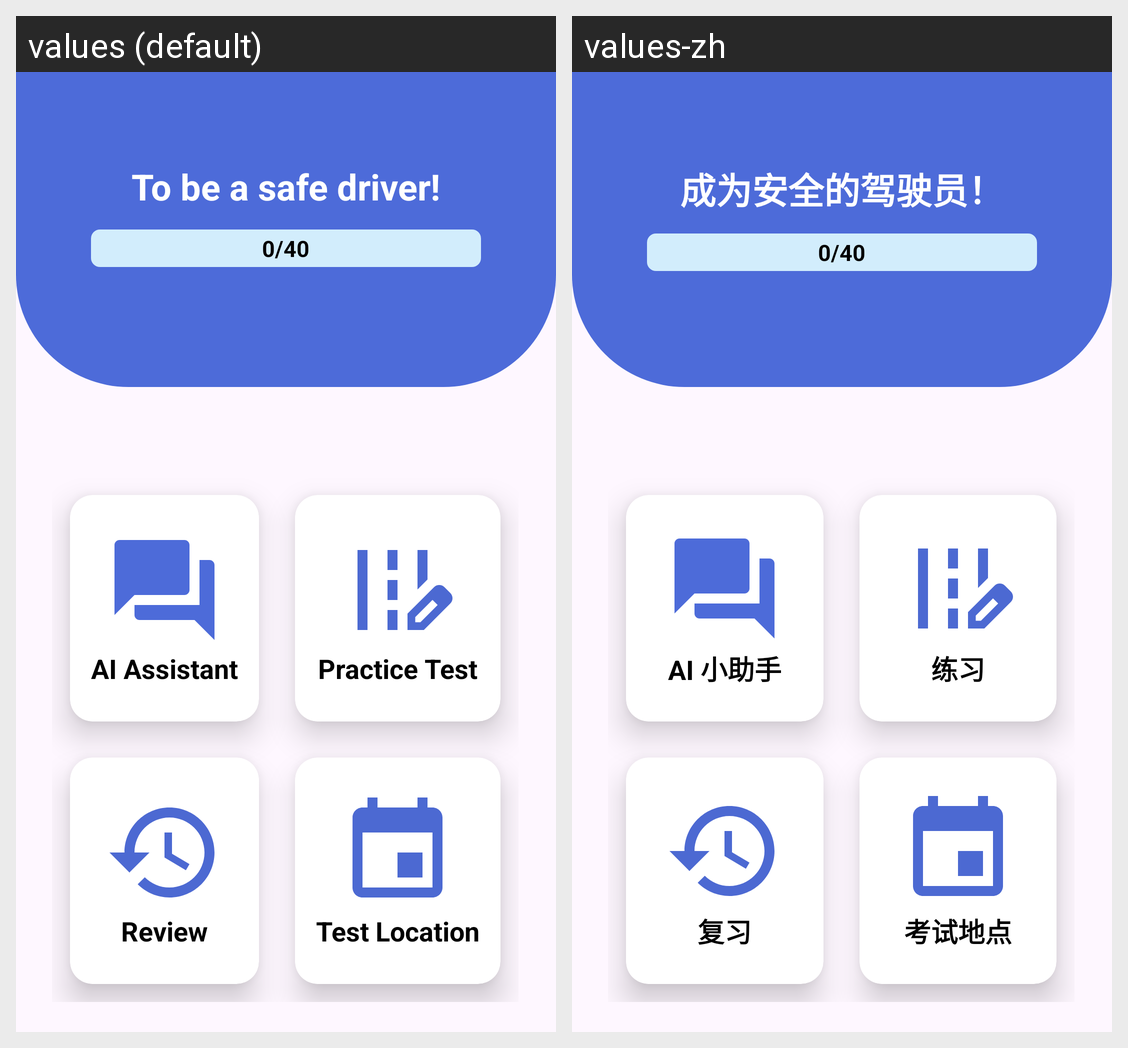

Translations of the strings shown on this Android screen, per locale in the grid:
Android screen res/layout/activity_main.xml rendered under 2 locales, left to right: values (default), values-zh. Device: Nexus 5 (rendered at 1080×1920; each locale shown at half size, 540×960, under a caption strip naming it); theme Theme.NovaScotiaWrittenDrivingTest.
Strings drawn on this screen, with the default value and each locale's value (text and hints the layout hard-codes, and strings that could not be matched under every locale, appear in the picture but are not listed):

ai_assistant
  values: AI Assistant
  values-zh: AI 小助手

practice_test
  values: Practice Test
  values-zh: 练习

review
  values: Review
  values-zh: 复习

test_location
  values: Test Location
  values-zh: 考试地点

main_slogan
  values: To be a safe driver!
  values-zh: 成为安全的驾驶员！
